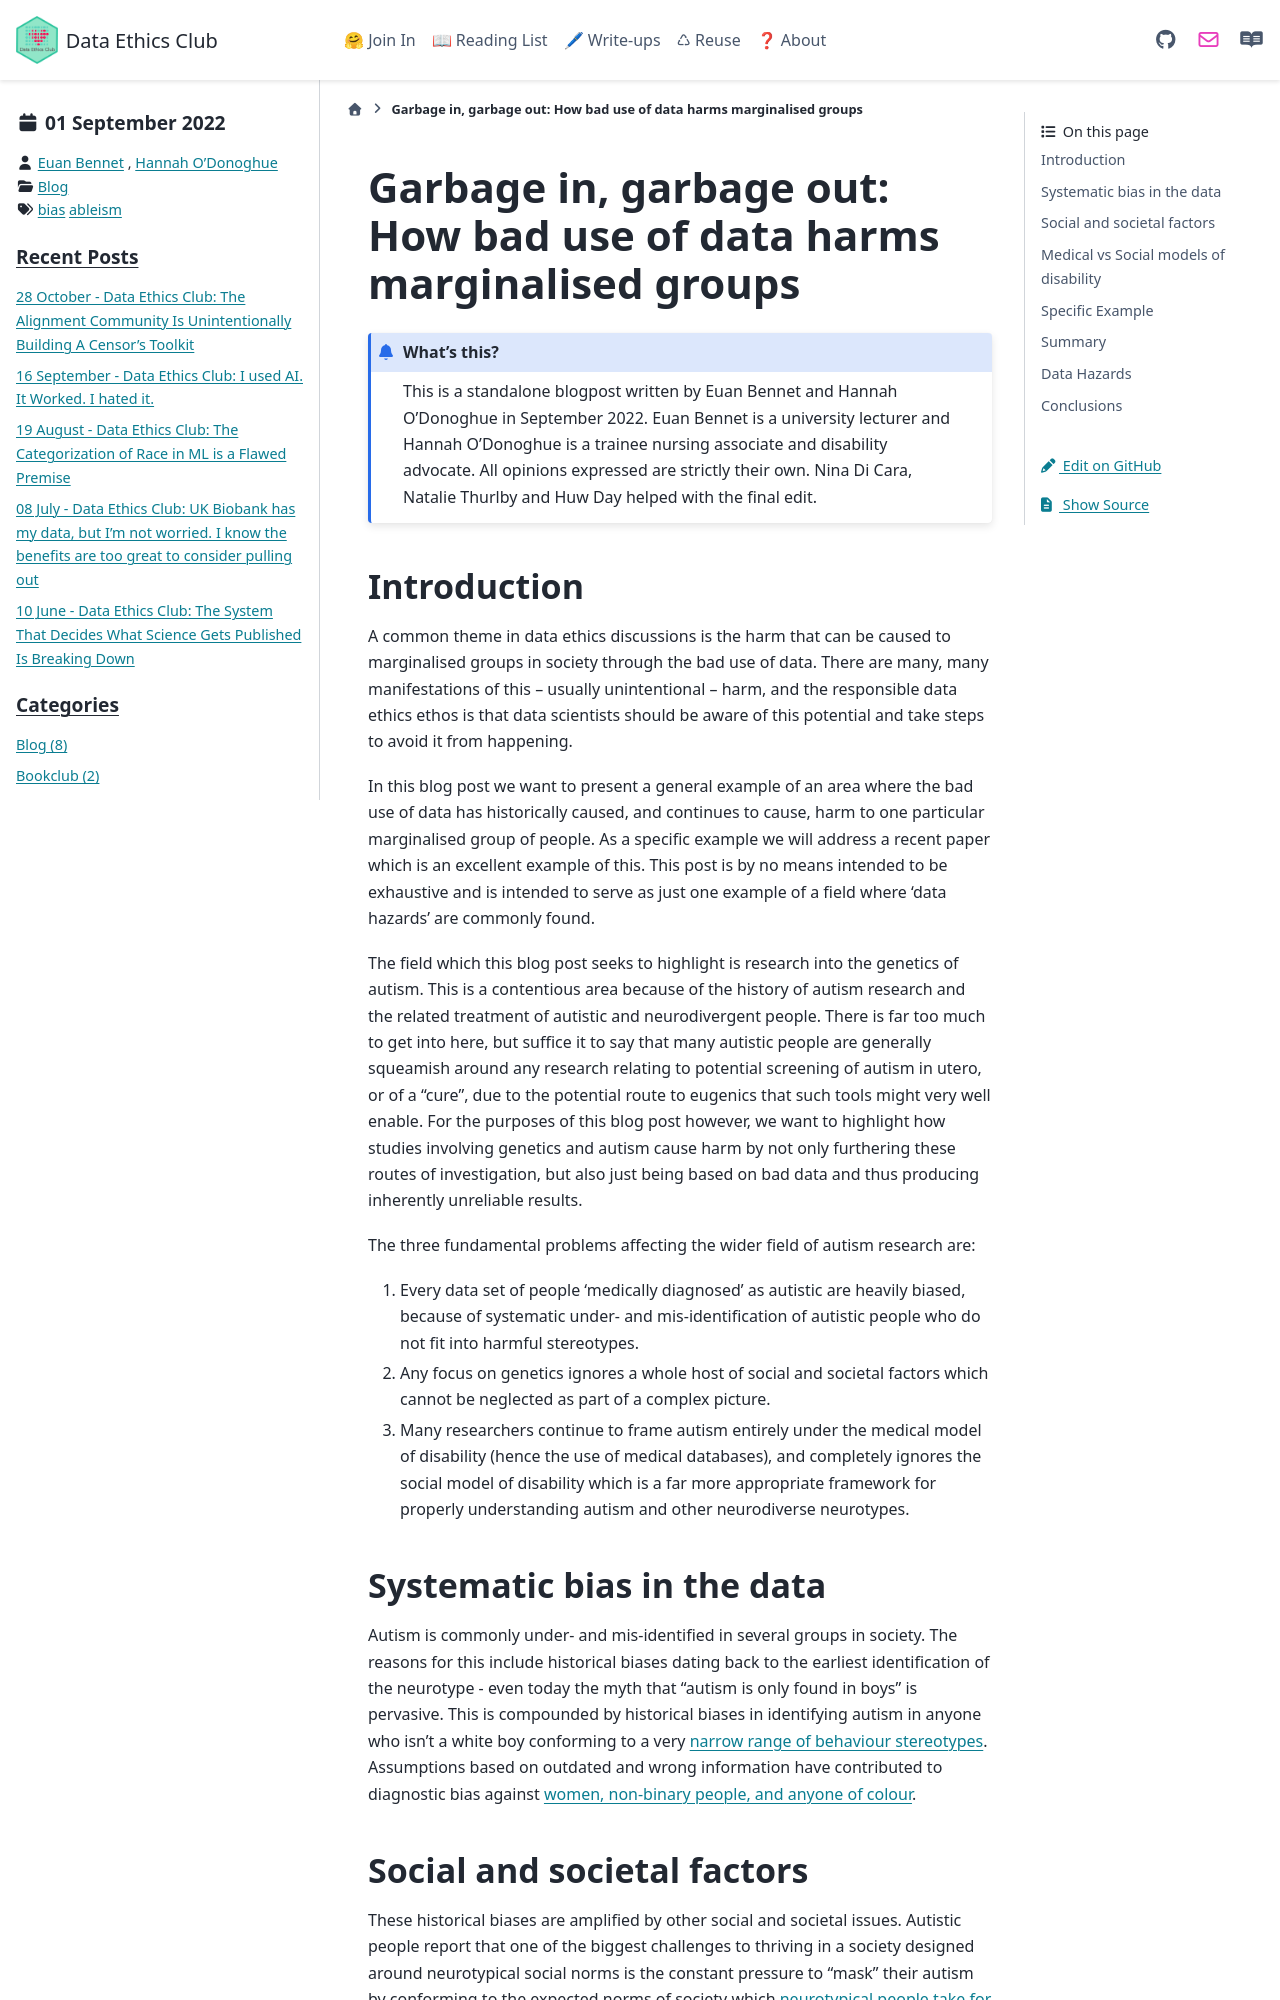

repository: very-good-science/data-ethics-club · page: write_ups/MarginalisedGroups.html · generator: sphinx

---
blogpost: true
date: September 01, 2022
author: Euan Bennet, Hannah O'Donoghue
category: Blog
tags: bias, ableism
---

# Garbage in, garbage out: How bad use of data harms marginalised groups  

```{admonition} What's this? 
This is a standalone blogpost written by Euan Bennet and Hannah O’Donoghue in September 2022. 
Euan Bennet is a university lecturer and Hannah O’Donoghue is a trainee nursing associate and disability advocate. 
All opinions expressed are strictly their own. 
Nina Di Cara, Natalie Thurlby and Huw Day helped with the final edit.
```

## Introduction

A common theme in data ethics discussions is the harm that can be caused to marginalised groups in society through the bad use of data. There are many, many manifestations of this – usually unintentional – harm, and the responsible data ethics ethos is that data scientists should be aware of this potential and take steps to avoid it from happening. 

In this blog post we want to present a general example of an area where the bad use of data has historically caused, and continues to cause, harm to one particular marginalised group of people. As a specific example we will address a recent paper which is an excellent example of this. This post is by no means intended to be exhaustive and is intended to serve as just one example of a field where ‘data hazards’ are commonly found. 

The field which this blog post seeks to highlight is research into the genetics of autism. This is a contentious area because of the history of autism research and the related treatment of autistic and neurodivergent people. There is far too much to get into here, but suffice it to say that many autistic people are generally squeamish around any research relating to potential screening of autism in utero, or of a “cure”, due to the potential route to eugenics that such tools might very well enable. For the purposes of this blog post however, we want to highlight how studies involving genetics and autism cause harm by not only furthering these routes of investigation, but also just being based on bad data and thus producing inherently unreliable results. 

The three fundamental problems affecting the wider field of autism research are:  
1.	Every data set of people ‘medically diagnosed’ as autistic are heavily biased, because of systematic under- and mis-identification of autistic people who do not fit into harmful stereotypes. 
2.	Any focus on genetics ignores a whole host of social and societal factors which cannot be neglected as part of a complex picture. 
3.	Many researchers continue to frame autism entirely under the medical model of disability (hence the use of medical databases), and completely ignores the social model of disability which is a far more appropriate framework for properly understanding autism and other neurodiverse neurotypes.

## Systematic bias in the data

Autism is commonly under- and mis-identified in several groups in society. The reasons for this include historical biases dating back to the earliest identification of the neurotype - even today the myth that “autism is only found in boys” is pervasive. This is compounded by historical biases in identifying autism in anyone who isn’t a white boy conforming to a very [narrow range of behaviour stereotypes](https://pubmed.ncbi.nlm.nih.gov/30143373/). 
Assumptions based on outdated and wrong information have contributed to diagnostic bias against [women, non-binary people, and anyone of colour](https://pubmed.ncbi.nlm.nih.gov/26544750/).
